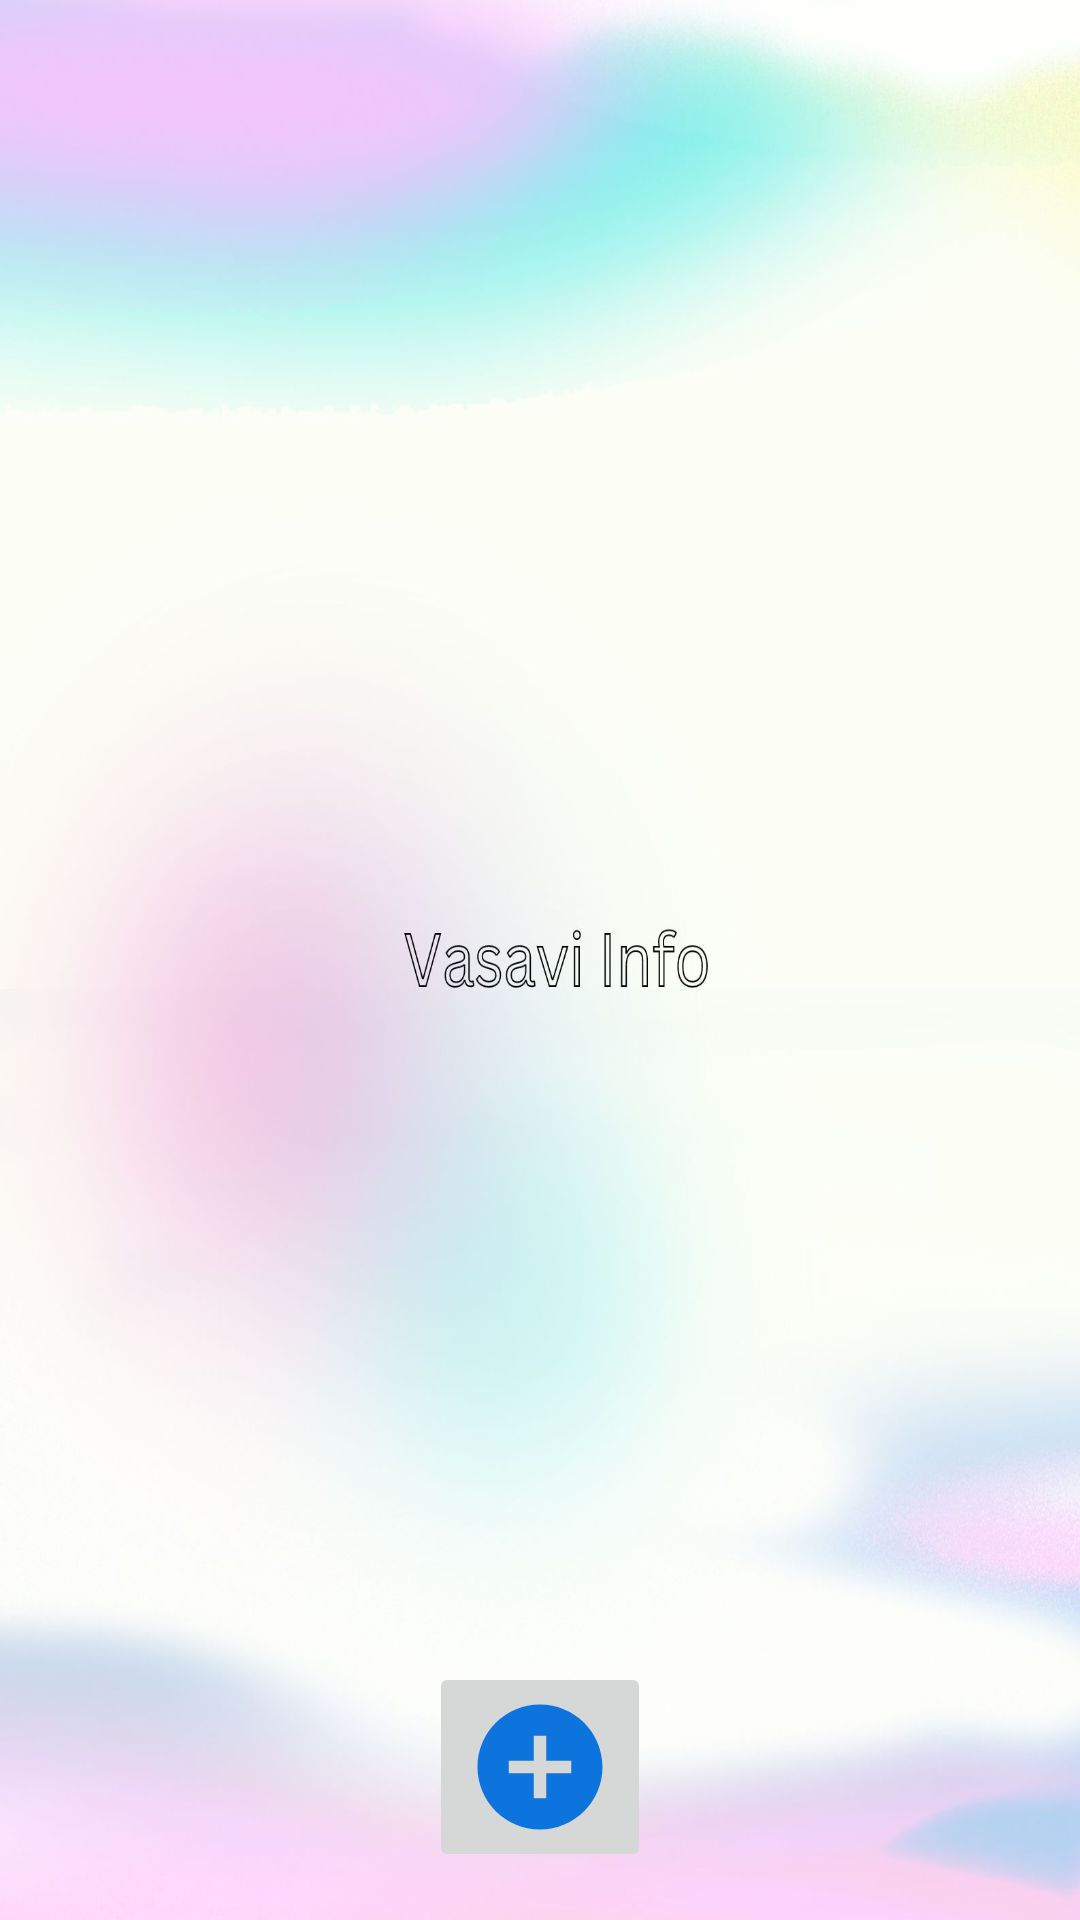

Layout XML and referenced resources for this Android screen:
<!-- AndroidManifest.xml: application theme Theme.MiniProject -->
<!-- res/layout/activity_information.xml -->
<?xml version="1.0" encoding="utf-8"?>
<RelativeLayout xmlns:android="http://schemas.android.com/apk/res/android"
    android:layout_width="match_parent"
    android:layout_height="match_parent"
    android:padding="16dp"
    android:background="@drawable/dreamsinfo">


    <androidx.recyclerview.widget.RecyclerView
        android:id="@+id/recyclerView"
        android:layout_width="match_parent"
        android:layout_height="0dp"
        android:layout_above="@id/addButton"
        android:layout_alignParentTop="true"
        android:layout_marginBottom="16dp"/>

    <ImageButton
        android:id="@+id/addButton"
        android:layout_width="wrap_content"
        android:layout_height="wrap_content"
        android:layout_alignParentBottom="true"
        android:layout_centerHorizontal="true"
        android:contentDescription="@string/add"

        android:src="@drawable/ic_add"
        />

</RelativeLayout>
<!-- resources referenced by this layout -->
<resources>
  <!-- drawable dreamsinfo: jpg bitmap (drawable, 92345 bytes) -->
  <!-- drawable ic_add (drawable) -->
  <vector xmlns:android="http://schemas.android.com/apk/res/android" android:height="50dp" android:tint="#0C74DC" android:viewportHeight="24" android:viewportWidth="24" android:width="50dp">
        
      <path android:fillColor="@android:color/holo_blue_dark" android:pathData="M12,2C6.48,2 2,6.48 2,12s4.48,10 10,10 10,-4.48 10,-10S17.52,2 12,2zM17,13h-4v4h-2v-4L7,13v-2h4L11,7h2v4h4v2z"/>
      
  </vector>
  <string name="add">upload information\n</string>
  <style name="Theme.MiniProject" parent="Base.Theme.MiniProject" />
  <style name="Base.Theme.MiniProject" parent="Theme.Material3.DayNight.NoActionBar">
          
          
      </style>
</resources>
